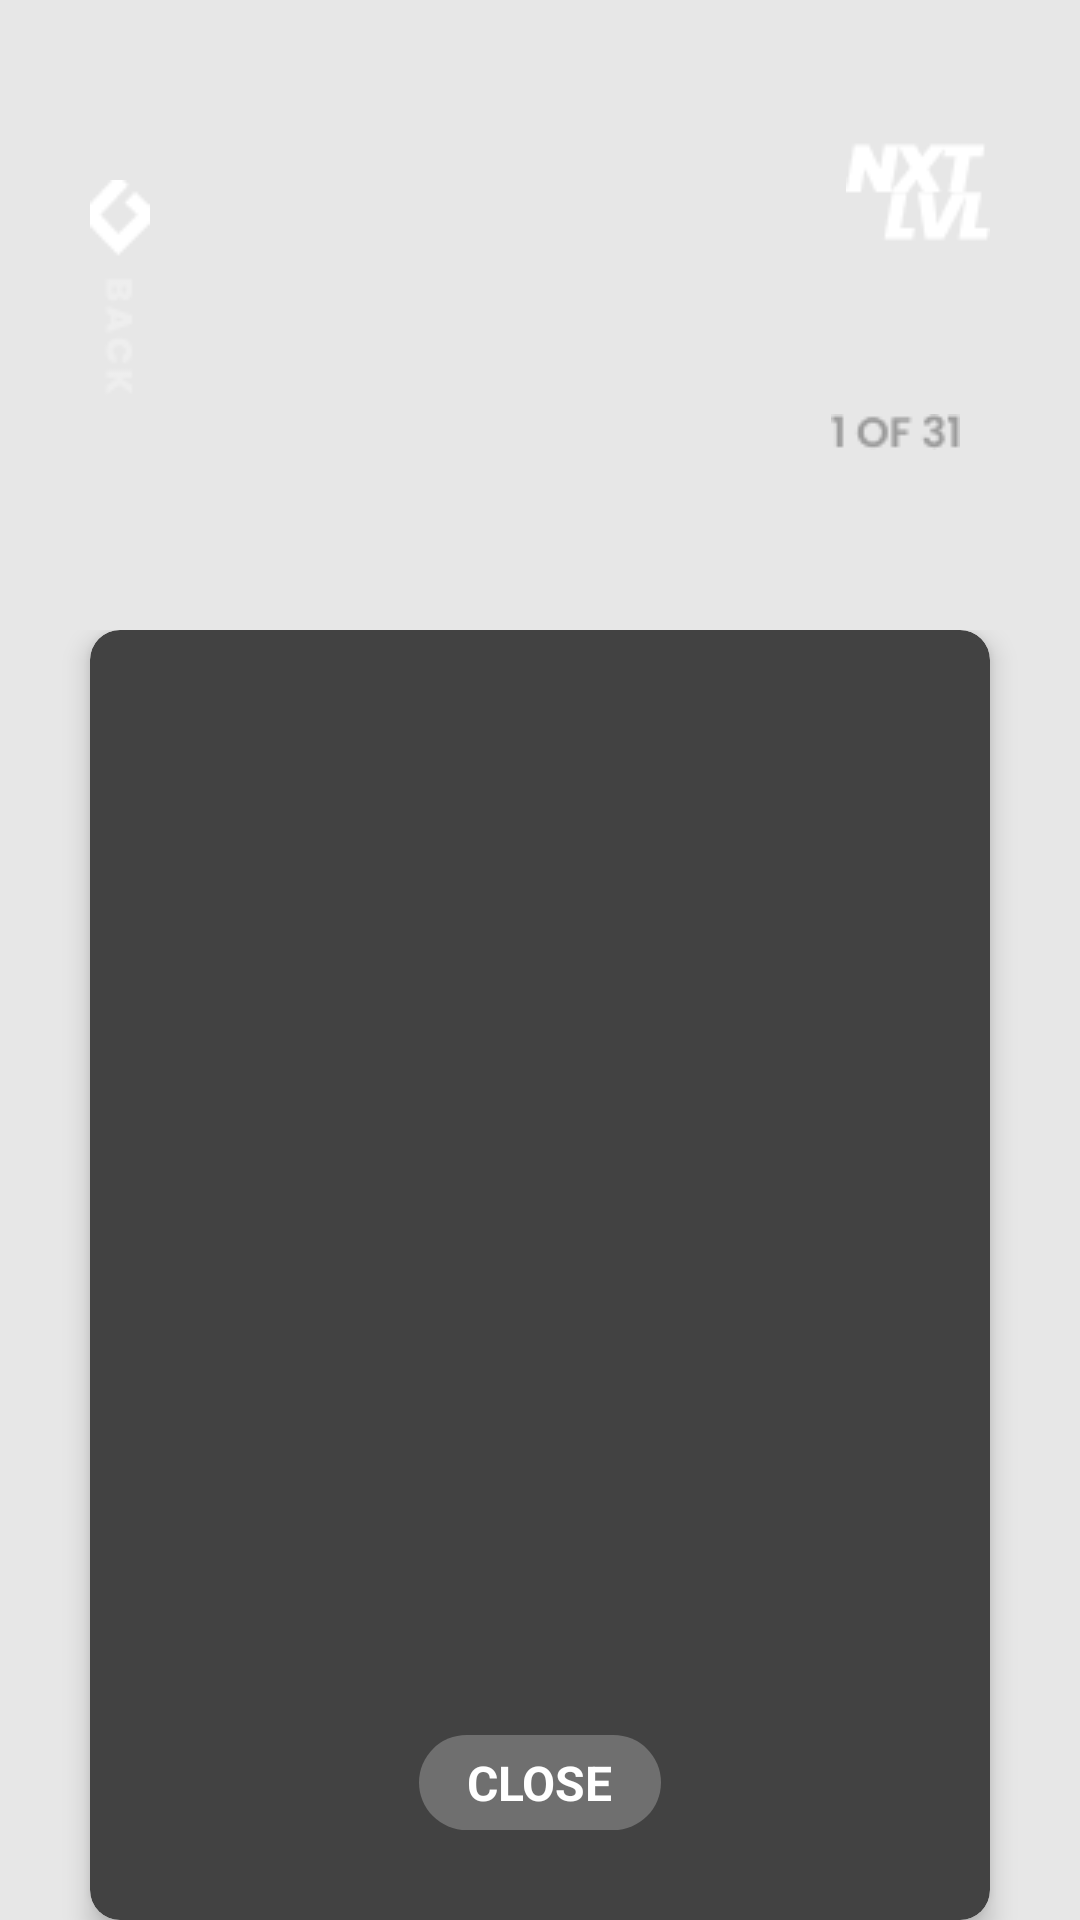

This screen was rendered from an Android layout file. Write that file and the resources it references.
<!-- AndroidManifest.xml: activity theme Theme.AppCompat.NoActionBar -->
<!-- res/layout/activity_pre_view.xml -->
<?xml version="1.0" encoding="utf-8"?>
<LinearLayout xmlns:android="http://schemas.android.com/apk/res/android"
    xmlns:app="http://schemas.android.com/apk/res-auto"
    xmlns:tools="http://schemas.android.com/tools"
    android:layout_width="match_parent"
    android:layout_height="match_parent"
    android:orientation="vertical"
    android:background="@color/gray"
    android:weightSum="5"
    tools:context=".activity.PreViewActivity">

    <RelativeLayout
        android:layout_width="match_parent"
        android:layout_height="0dp"
        android:layout_weight="5">
        <LinearLayout
            android:layout_width="match_parent"
            android:layout_height="match_parent"
            android:weightSum="5"
            android:orientation="vertical">
            <RelativeLayout
                android:background="@drawable/glry_expand"
                android:layout_width="match_parent"
                android:layout_height="0dp"
                android:layout_weight="2.5">
                <LinearLayout
                    android:layout_width="match_parent"
                    android:layout_height="match_parent"
                    android:orientation="vertical"
                    android:weightSum="5">
                    <RelativeLayout
                        android:layout_width="match_parent"
                        android:layout_height="0dp"
                        android:layout_weight="2.5">
                        <TextView
                            android:id="@+id/tv_preview_title"
                            android:text=""
                            android:textSize="18sp"
                            android:textStyle="bold"
                            android:textColor="@color/white"
                            android:layout_alignParentStart="true"
                            android:layout_alignParentBottom="true"
                            android:layout_marginStart="40dp"
                            android:layout_marginBottom="10dp"
                            android:layout_width="wrap_content"
                            android:layout_height="wrap_content"/>
                        <ImageView
                            android:src="@drawable/preview_count"
                            android:layout_alignParentEnd="true"
                            android:layout_alignParentBottom="true"
                            android:layout_marginEnd="40dp"
                            android:layout_marginBottom="10dp"
                            android:layout_width="wrap_content"
                            android:layout_height="wrap_content"/>
                    </RelativeLayout>

                </LinearLayout>


                <ImageView
                    android:id="@+id/img_back_preview"
                    android:src="@drawable/back_btn"
                    android:layout_alignParentTop="true"
                    android:layout_alignParentStart="true"
                    android:layout_marginStart="30dp"
                    android:layout_marginTop="60dp"
                    android:layout_width="wrap_content"
                    android:layout_height="wrap_content"/>
                <ImageView
                    android:src="@drawable/bio_main_logo"
                    android:layout_alignParentTop="true"
                    android:layout_alignParentEnd="true"
                    android:layout_marginTop="40dp"
                    android:layout_marginEnd="30dp"
                    android:layout_width="wrap_content"
                    android:layout_height="wrap_content"/>

            </RelativeLayout>


        </LinearLayout>

        <RelativeLayout
            android:layout_marginTop="210dp"
            android:layout_width="match_parent"
            android:layout_height="match_parent">

            <androidx.cardview.widget.CardView
                android:layout_marginStart="30dp"
                android:layout_marginEnd="30dp"
                app:cardElevation="5dp"
                app:cardCornerRadius="10dp"
                android:layout_width="match_parent"
                android:layout_height="match_parent">
                <RelativeLayout
                    android:layout_width="match_parent"
                    android:layout_height="match_parent">
                    <androidx.viewpager.widget.ViewPager
                        android:id="@+id/view_pager_preview"
                        android:layout_alignParentStart="true"
                        android:layout_alignParentBottom="true"
                        android:layout_alignParentEnd="true"
                        android:layout_alignParentTop="true"
                        android:layout_width="match_parent"
                        android:layout_height="match_parent"/>
                    <com.google.android.material.tabs.TabLayout
                        android:id="@+id/tabLayout_Id"
                        app:tabIndicatorHeight="0dp"
                        android:layout_gravity="center"
                        app:tabMode="fixed"
                        android:layout_alignParentTop="true"
                        android:layout_alignParentStart="true"
                        android:layout_alignParentEnd="true"
                        android:layout_marginTop="20dp"
                        app:tabBackground="@drawable/tab_selector"
                        app:tabGravity="center"
                        android:layout_width="match_parent"
                        android:layout_height="10dp"/>
                    <TextView
                        android:id="@+id/tv_preview_back"
                        android:text="Close"
                        android:textStyle="bold"
                        android:textSize="16sp"
                        android:layout_alignParentBottom="true"
                        android:layout_centerHorizontal="true"
                        android:layout_marginBottom="30dp"
                        android:background="@drawable/text_view_close_custom"
                        android:textColor="@color/white"
                        android:textAllCaps="true"
                        android:paddingStart="16dp"
                        android:paddingEnd="16dp"
                        android:paddingTop="5dp"
                        android:paddingBottom="5dp"
                        android:layout_width="wrap_content"
                        android:layout_height="wrap_content"/>
                </RelativeLayout>
            </androidx.cardview.widget.CardView>
        </RelativeLayout>

    </RelativeLayout>

</LinearLayout>
<!-- resources referenced by this layout -->
<resources>
  <color name="gray">#E7E7E7</color>
  <color name="white">#FFFFFFFF</color>
  <!-- drawable back_btn: png bitmap (drawable, 807 bytes) -->
  <!-- drawable bio_main_logo: png bitmap (drawable, 927 bytes) -->
  <!-- drawable preview_count: png bitmap (drawable, 684 bytes) -->
  <!-- drawable tab_selector (drawable) -->
  <?xml version="1.0" encoding="utf-8"?>
  <selector xmlns:android="http://schemas.android.com/apk/res/android">
  
      <item android:drawable="@drawable/selected_dashed"
          android:state_selected="true"/>
  
      <item android:drawable="@drawable/default_dashed"/>
  </selector>
  <!-- drawable text_view_close_custom (drawable) -->
  <?xml version="1.0" encoding="utf-8"?>
  <shape xmlns:android="http://schemas.android.com/apk/res/android"
      android:padding="10dp"
      android:shape="rectangle" >
  
      <solid android:color="#3DFFFFFF" />
  
      <corners
          android:bottomLeftRadius="50dp"
          android:bottomRightRadius="50dp"
          android:topLeftRadius="50dp"
          android:topRightRadius="50dp" />
  
  
  
  </shape>
  <!-- drawable selected_dashed (drawable) -->
  <?xml version="1.0" encoding="utf-8"?>
  <shape xmlns:android="http://schemas.android.com/apk/res/android"
      android:shape="line" >
      <stroke
          android:dashGap="2dp"
          android:width="2dp"
          android:color="@color/white" />
  </shape>
  <!-- drawable default_dashed (drawable) -->
  <?xml version="1.0" encoding="utf-8"?>
  <shape xmlns:android="http://schemas.android.com/apk/res/android"
      android:shape="line" >
      <stroke
          android:dashGap="2dp"
          android:width="2dp"
          android:color="@color/tab_default" />
  </shape>
  <color name="tab_default">#7D7878</color>
</resources>
